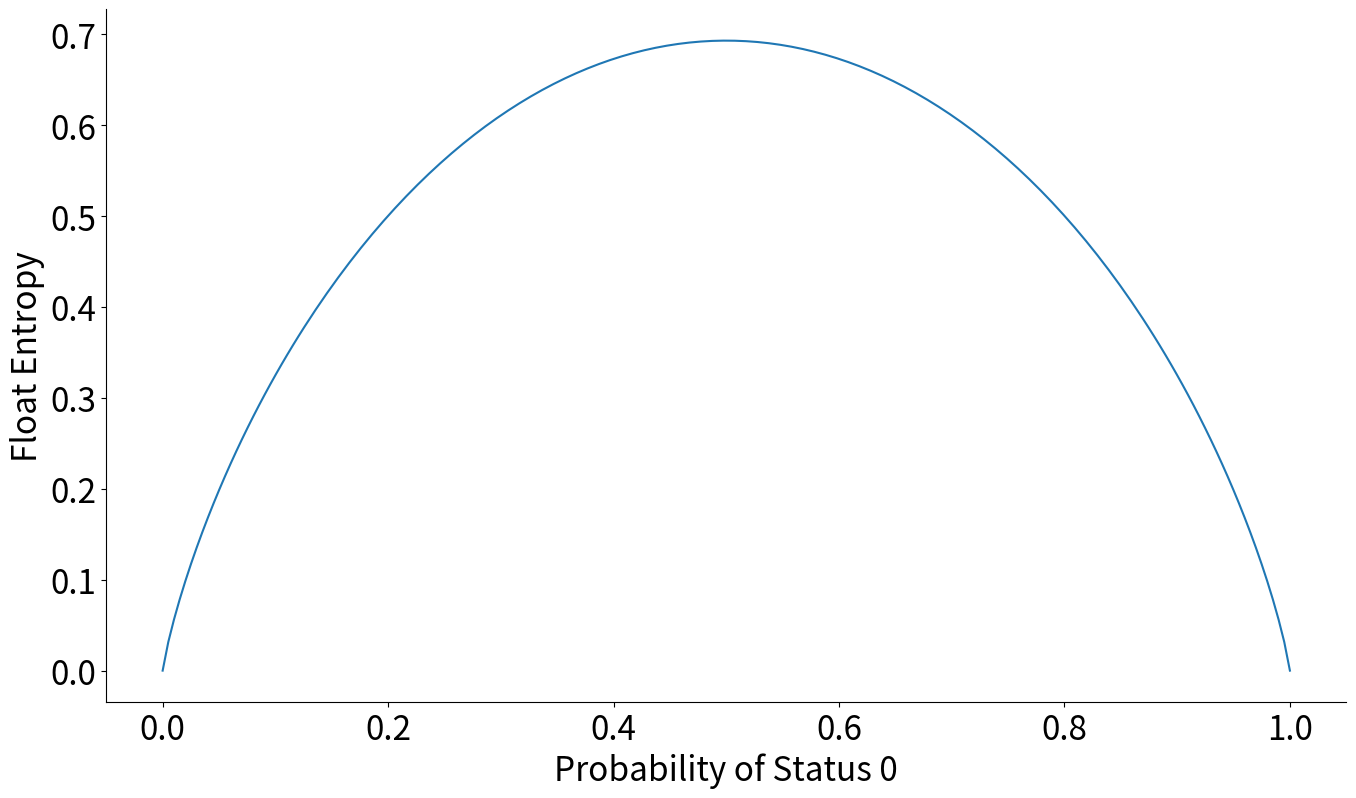

Python code for this plot:
import numpy as np
import matplotlib.pyplot as plt

if __name__ == '__main__':
    large = 22
    med = 16
    small = 12
    params = {'axes.titlesize': large,
              'legend.fontsize': large,
              'axes.labelsize': large,
              'xtick.labelsize': large,
              'ytick.labelsize': large,

              'figure.titlesize': large}
    xx = np.linspace(1e-5, 1 - 1e-5, 200)
    yy = -xx * np.log(xx) - (1-xx) * np.log(1-xx)

    fig, ax = plt.subplots(figsize=(16, 9))
    ax.plot(xx, yy)
    ax.spines['top'].set_visible(False)
    ax.spines['right'].set_visible(False)
    # ax.spines['bottom'].set_visible(False)
    # ax.spines['left'].set_visible(False)
    ax.tick_params(axis='x', labelsize=24)
    ax.tick_params(axis='y', labelsize=24)
    ax.set_ylabel('Float Entropy', fontsize=24)
    ax.set_xlabel('Probability of Status 0', fontsize=24)
    plt.show()